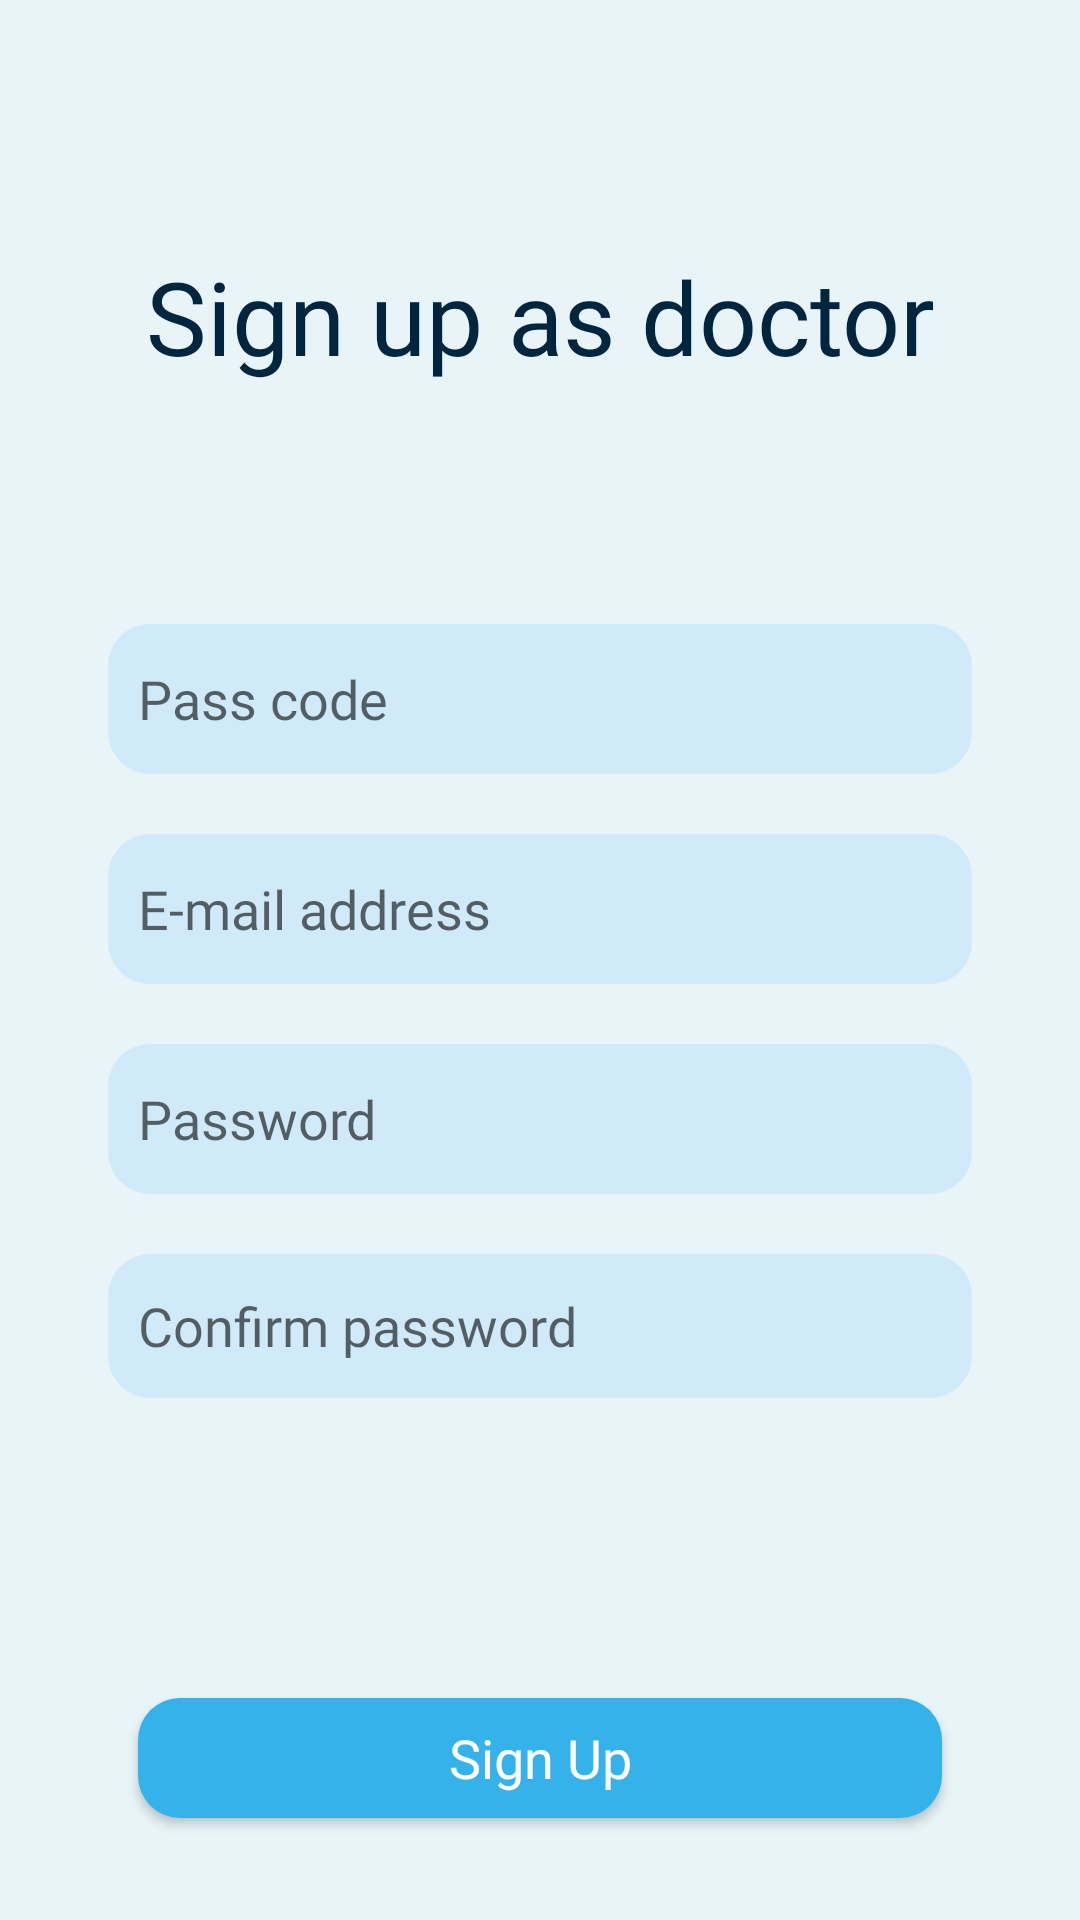

Reconstruct the res/layout file that produces this screen, plus the resources it refers to.
<!-- AndroidManifest.xml: application theme Theme.lucky13. -->
<!-- res/layout/activity_doctor_account_create.xml -->
<?xml version="1.0" encoding="utf-8"?>
<androidx.constraintlayout.widget.ConstraintLayout xmlns:android="http://schemas.android.com/apk/res/android"
    xmlns:app="http://schemas.android.com/apk/res-auto"
    xmlns:tools="http://schemas.android.com/tools"
    android:layout_width="match_parent"
    android:layout_height="match_parent"
    android:background="@color/background_light_blue"
    tools:context=".activities.doctor_path.CreateDoctorAccountActivity">

    <TextView
        android:id="@+id/doctorCreateDescriptionText"
        android:layout_width="wrap_content"
        android:layout_height="wrap_content"

        android:fontFamily="@font/montserrat_bold"
        android:text="Sign up as doctor"
        android:textColor="#00253f"
        android:textSize="34sp"

        app:layout_constraintBottom_toTopOf="@+id/guideline5"
        app:layout_constraintEnd_toEndOf="parent"
        app:layout_constraintHorizontal_bias="0.504"
        app:layout_constraintStart_toStartOf="parent" />

    <EditText
        android:id="@+id/doctorCreatePasscodeTextEdit"
        android:layout_width="0dp"
        android:layout_height="wrap_content"
        android:layout_marginTop="80dp"

        android:background="@drawable/blue_gray_round_textedit"
        android:ems="10"

        android:fontFamily="@font/montserrat_basic"
        android:textSize="18sp"
        android:hint="Pass code"
        android:inputType="textPersonName"
        android:minHeight="48dp"
        android:padding="10dp"

        app:layout_constraintEnd_toStartOf="@+id/guideline7"
        app:layout_constraintHorizontal_bias="0.0"
        app:layout_constraintStart_toStartOf="@+id/guideline6"
        app:layout_constraintTop_toTopOf="@+id/guideline5" />

    <EditText
        android:id="@+id/doctorCreateEmailTextEdit"
        android:layout_width="0dp"
        android:layout_height="wrap_content"
        android:layout_marginTop="20dp"

        android:background="@drawable/blue_gray_round_textedit"
        android:ems="10"
        android:fontFamily="@font/montserrat_basic"
        android:textSize="18sp"
        android:hint="@string/patientcreate_email_address"
        android:inputType="textEmailAddress"
        android:minHeight="48dp"
        android:padding="10dp"

        app:layout_constraintEnd_toStartOf="@+id/guideline7"
        app:layout_constraintStart_toStartOf="@+id/guideline6"
        app:layout_constraintTop_toBottomOf="@+id/doctorCreatePasscodeTextEdit" />

    <EditText
        android:id="@+id/doctorCreatePasswordTextEdit"
        android:layout_width="0dp"
        android:layout_height="wrap_content"
        android:layout_marginTop="20dp"

        android:background="@drawable/blue_gray_round_textedit"
        android:ems="10"
        android:fontFamily="@font/montserrat_basic"
        android:textSize="18sp"
        android:hint="@string/patientcreate_password"
        android:inputType="textPassword"
        android:minHeight="48dp"
        android:padding="10dp"

        app:layout_constraintEnd_toStartOf="@+id/guideline7"
        app:layout_constraintStart_toStartOf="@+id/guideline6"
        app:layout_constraintTop_toBottomOf="@+id/doctorCreateEmailTextEdit" />

    <EditText
        android:id="@+id/doctorCreatePasswordConfirmTextEdit"
        android:layout_width="0dp"
        android:layout_height="48dp"
        android:layout_marginTop="20dp"

        android:background="@drawable/blue_gray_round_textedit"
        android:ems="10"
        android:fontFamily="@font/montserrat_basic"
        android:textSize="18sp"
        android:hint="@string/patientcreate_confirm_password"
        android:inputType="textPassword"
        android:minHeight="48dp"
        android:padding="10dp"

        app:layout_constraintEnd_toStartOf="@+id/guideline7"
        app:layout_constraintStart_toStartOf="@+id/guideline6"
        app:layout_constraintTop_toBottomOf="@+id/doctorCreatePasswordTextEdit" />


    <androidx.appcompat.widget.AppCompatButton

        android:id="@+id/doctorCreateSignUpButton"
        android:layout_width="0dp"
        android:layout_height="40dp"
        android:layout_marginStart="10dp"
        android:layout_marginTop="100dp"
        android:layout_marginEnd="10dp"

        android:gravity="center"
        android:background="@drawable/blue_round_button"

        android:fontFamily="@font/montserrat_regular"
        android:text="@string/patientcreate_sign_up"
        android:textAllCaps="false"
        android:textColor="@color/white"
        android:textSize="18sp"

        app:layout_constraintEnd_toStartOf="@+id/guideline7"
        app:layout_constraintHorizontal_bias="0.0"
        app:layout_constraintStart_toStartOf="@+id/guideline6"
        app:layout_constraintTop_toBottomOf="@+id/doctorCreatePasswordConfirmTextEdit"
        app:layout_constraintVertical_chainStyle="packed" />

    <androidx.constraintlayout.widget.Guideline
        android:id="@+id/guideline5"
        android:layout_width="wrap_content"
        android:layout_height="wrap_content"
        android:orientation="horizontal"
        app:layout_constraintGuide_percent="0.2" />

    <androidx.constraintlayout.widget.Guideline
        android:id="@+id/guideline6"
        android:layout_width="wrap_content"
        android:layout_height="wrap_content"
        android:orientation="vertical"
        app:layout_constraintGuide_percent="0.1" />

    <androidx.constraintlayout.widget.Guideline
        android:id="@+id/guideline7"
        android:layout_width="wrap_content"
        android:layout_height="wrap_content"
        android:orientation="vertical"
        app:layout_constraintGuide_percent="0.9" />

</androidx.constraintlayout.widget.ConstraintLayout>
<!-- resources referenced by this layout -->
<resources>
  <color name="background_light_blue">#e8f4f8</color>
  <color name="white">#FFFFFFFF</color>
  <!-- drawable blue_gray_round_textedit (drawable) -->
  <?xml version="1.0" encoding="utf-8"?>
  <shape xmlns:android="http://schemas.android.com/apk/res/android"
      android:shape="rectangle" android:padding="10dp">
      <solid android:color="@color/darker_blue_gray"/>
      <corners android:radius="14dp"/>
      <size android:height="50dp"/>
  </shape>
  <!-- drawable blue_round_button (drawable) -->
  <?xml version="1.0" encoding="utf-8"?>
  <shape xmlns:android="http://schemas.android.com/apk/res/android"
      android:shape="rectangle" android:padding="10dp">
      <solid android:color="@color/light_blue"/>
      <corners android:radius="14dp"/>
      <size android:height="50dp"/>
  </shape>
  <string name="patientcreate_confirm_password">Confirm password</string>
  <string name="patientcreate_email_address">E-mail address</string>
  <string name="patientcreate_password">Password</string>
  <string name="patientcreate_sign_up">Sign Up</string>
  <style name="Theme.lucky13." parent="Theme.MaterialComponents.Light.NoActionBar">
          
          <item name="colorPrimary">@color/purple_500</item>
          <item name="colorPrimaryVariant">@color/purple_700</item>
          <item name="colorOnPrimary">@color/white</item>
          
          <item name="colorSecondary">@color/teal_200</item>
          <item name="colorSecondaryVariant">@color/teal_700</item>
          <item name="colorOnSecondary">@color/black</item>
          
          <item name="android:statusBarColor">@color/background_light_blue</item>
          
  
      </style>
  <color name="darker_blue_gray">#d0eaf9</color>
  <color name="light_blue">#36b2eb</color>
  <color name="purple_500">#FF6200EE</color>
  <color name="purple_700">#FF3700B3</color>
  <color name="teal_200">#FF03DAC5</color>
  <color name="teal_700">#FF018786</color>
  <color name="black">#FF000000</color>
</resources>
